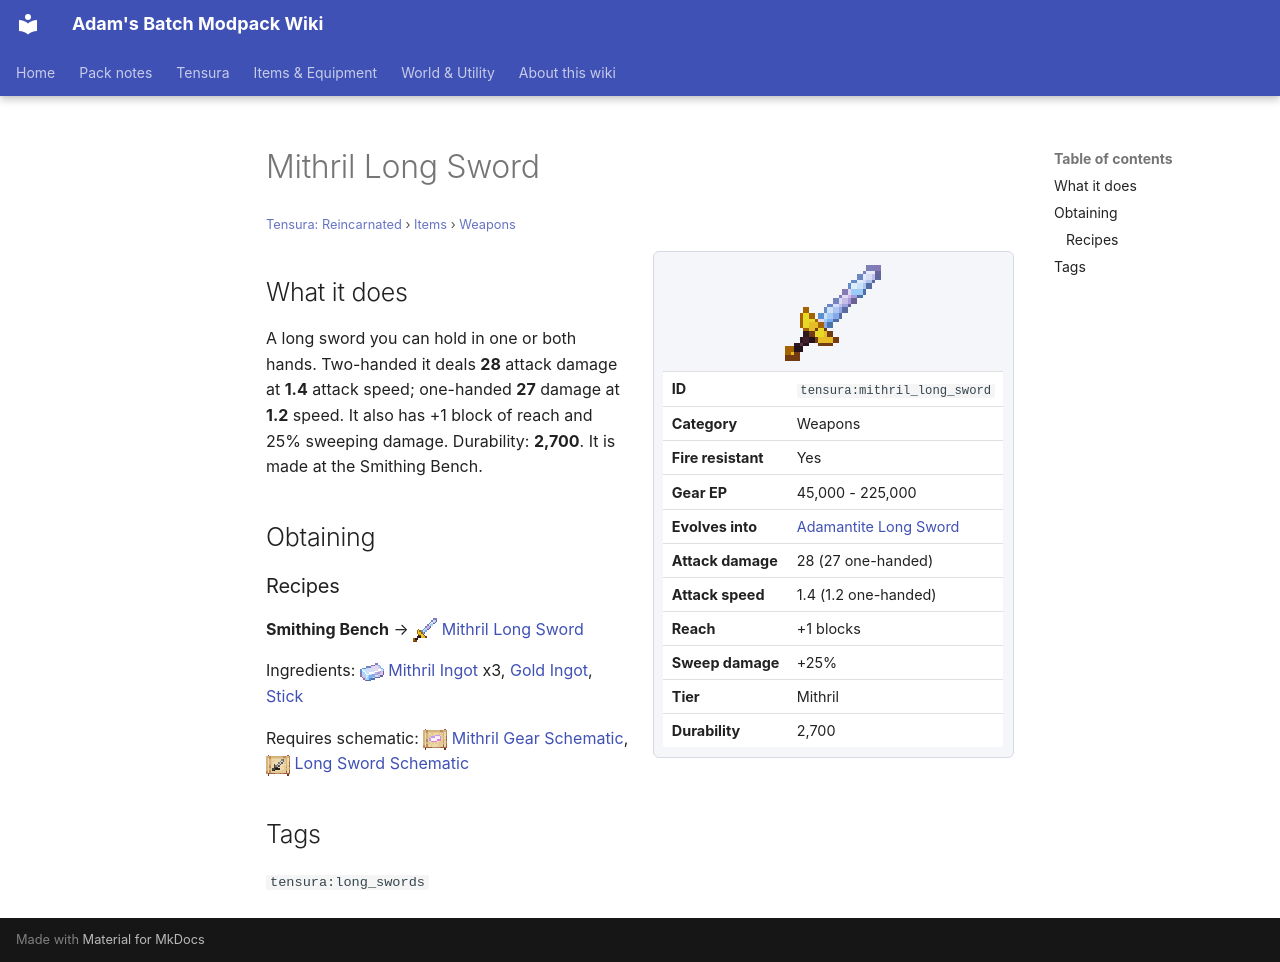

repository: Proteus-Nell/Adams-Batch-MC-Modpack-Wiki · page: tensura-reincarnated/items/weapons/mithril-long-sword/index.html · generator: mkdocs

# Mithril Long Sword

<small>[Tensura: Reincarnated](../../index.md) &rsaquo; [Items](../index.md) &rsaquo; [Weapons](index.md)</small>

<div class="infobox" markdown>

![Mithril Long Sword](../../../assets/icons/tensura/item/mithril_long_sword.png)

| | |
|---|---|
| **ID** | `tensura:mithril_long_sword` |
| **Category** | Weapons |
| **Fire resistant** | Yes |
| **Gear EP** | 45,000 - 225,000 |
| **Evolves into** | [Adamantite Long Sword](adamantite-long-sword.md) |
| **Attack damage** | 28 (27 one-handed) |
| **Attack speed** | 1.4 (1.2 one-handed) |
| **Reach** | +1 blocks |
| **Sweep damage** | +25% |
| **Tier** | Mithril |
| **Durability** | 2,700 |

</div>

## What it does

A long sword you can hold in one or both hands. Two-handed it deals **28** attack damage at **1.4** attack speed; one-handed **27** damage at **1.2** speed. It also has +1 block of reach and 25% sweeping damage. Durability: **2,700**. It is made at the Smithing Bench.

## Obtaining

### Recipes

**Smithing Bench** &rarr; ![](../../../assets/icons/tensura/item/mithril_long_sword.png) [Mithril Long Sword](mithril-long-sword.md)

Ingredients: ![](../../../assets/icons/tensura/item/mithril_ingot.png) [Mithril Ingot](../materials/mithril-ingot.md) x3,  [Gold Ingot](https://minecraft.wiki/w/Gold_Ingot),  [Stick](https://minecraft.wiki/w/Stick)

Requires schematic: ![](../../../assets/icons/tensura/item/mithril_gear_schematic.png) [Mithril Gear Schematic](../schematics/mithril-gear-schematic.md), ![](../../../assets/icons/tensura/item/long_sword_schematic.png) [Long Sword Schematic](../schematics/long-sword-schematic.md)

## Tags

`tensura:long_swords`
